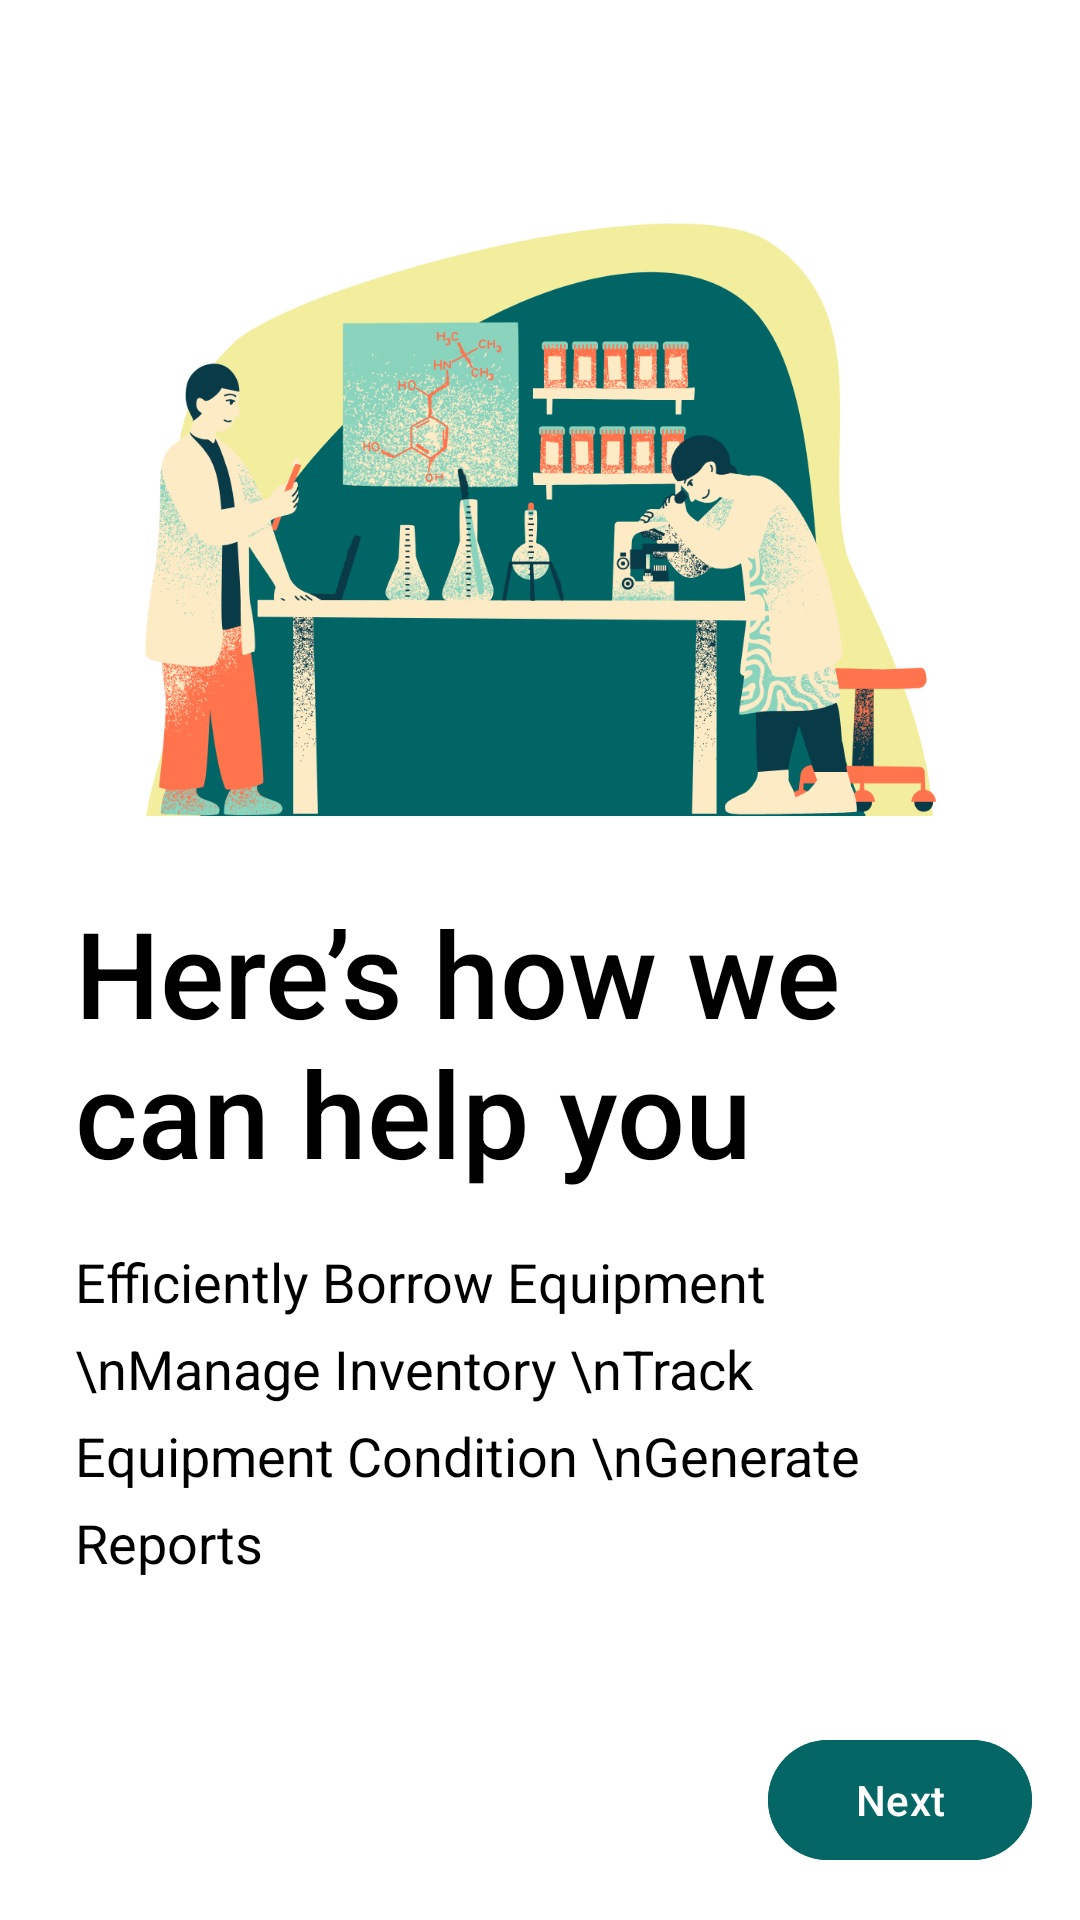

Layout XML and referenced resources for this Android screen:
<!-- AndroidManifest.xml: application theme Theme.LEMSLite -->
<!-- res/layout/fragment_onboarding2.xml -->
<androidx.constraintlayout.widget.ConstraintLayout xmlns:android="http://schemas.android.com/apk/res/android"
    xmlns:app="http://schemas.android.com/apk/res-auto"
    xmlns:tools="http://schemas.android.com/tools"
    android:layout_width="match_parent"
    android:layout_height="match_parent"
    android:background="#FFFFFF"
    tools:context=".fragments.OnboardingFragment2">

    <LinearLayout
        android:id="@+id/linearLayout2"
        android:layout_width="0dp"
        android:layout_height="0dp"
        android:orientation="vertical"
        app:layout_constraintBottom_toTopOf="@+id/linearLayout"
        app:layout_constraintEnd_toEndOf="parent"
        app:layout_constraintStart_toStartOf="parent"
        app:layout_constraintTop_toTopOf="parent">

        <LinearLayout
            android:layout_width="match_parent"
            android:layout_height="0dp"
            android:layout_weight="1"
            android:orientation="vertical">

            <androidx.constraintlayout.widget.ConstraintLayout
                android:layout_width="match_parent"
                android:layout_height="match_parent">

                <ImageView
                    android:id="@+id/imageView2"
                    android:layout_width="0dp"
                    android:layout_height="0dp"
                    android:layout_marginStart="8dp"
                    android:layout_marginTop="8dp"
                    android:layout_marginEnd="8dp"
                    android:layout_marginBottom="8dp"
                    android:src="@drawable/onboarding_image_2"
                    app:layout_constraintBottom_toBottomOf="parent"
                    app:layout_constraintEnd_toEndOf="parent"
                    app:layout_constraintStart_toStartOf="parent"
                    app:layout_constraintTop_toTopOf="parent"
                    app:layout_constraintVertical_bias="0.0" />
            </androidx.constraintlayout.widget.ConstraintLayout>

        </LinearLayout>

        <LinearLayout
            android:layout_width="match_parent"
            android:layout_height="0dp"
            android:layout_weight="1"
            android:orientation="vertical">

            <androidx.constraintlayout.widget.ConstraintLayout
                android:layout_width="match_parent"
                android:layout_height="match_parent">

                <TextView
                    android:id="@+id/textView2"
                    android:layout_width="0dp"
                    android:layout_height="105dp"
                    android:layout_marginLeft="25dp"
                    android:layout_marginTop="15dp"
                    android:layout_marginRight="25dp"
                    android:fontFamily="sans-serif-medium"
                    android:gravity="center|left"
                    android:text="@string/onboarding_help"
                    android:textColor="#000000"
                    android:textSize="40sp"
                    app:layout_constraintEnd_toEndOf="parent"
                    app:layout_constraintStart_toStartOf="parent"
                    app:layout_constraintTop_toTopOf="parent" />

                <TextView
                    android:id="@+id/textView6"
                    android:layout_width="0dp"
                    android:layout_height="wrap_content"
                    android:layout_marginLeft="25dp"
                    android:layout_marginTop="15dp"
                    android:layout_marginRight="25dp"
                    android:lineSpacingExtra="8sp"
                    android:text="Efficiently Borrow Equipment \nManage Inventory \nTrack Equipment Condition \nGenerate Reports"
                    android:textColor="#000000"
                    android:textSize="18sp"
                    app:layout_constraintEnd_toEndOf="parent"
                    app:layout_constraintHorizontal_bias="1.0"
                    app:layout_constraintStart_toStartOf="parent"
                    app:layout_constraintTop_toBottomOf="@+id/textView2" />
            </androidx.constraintlayout.widget.ConstraintLayout>

        </LinearLayout>

    </LinearLayout>

    <LinearLayout
        android:id="@+id/linearLayout"
        android:layout_width="0dp"
        android:layout_height="wrap_content"
        android:orientation="horizontal"
        app:layout_constraintBottom_toBottomOf="parent"
        app:layout_constraintEnd_toEndOf="parent"
        app:layout_constraintStart_toStartOf="parent"
        app:layout_constraintTop_toBottomOf="@+id/linearLayout2">

        <Space
            android:layout_width="0dp"
            android:layout_height="wrap_content"
            android:layout_weight="1" />

        <com.google.android.material.button.MaterialButton
            android:id="@+id/btn_next"
            android:layout_width="wrap_content"
            android:layout_height="wrap_content"
            android:layout_margin="16dp"
            android:backgroundTint="#056765"
            android:text="Next"
            android:textColor="@color/white" />
    </LinearLayout>

</androidx.constraintlayout.widget.ConstraintLayout>
<!-- resources referenced by this layout -->
<resources>
  <color name="white">#FFFFFFFF</color>
  <!-- drawable onboarding_image_2: png bitmap (drawable, 277233 bytes) -->
  <string name="onboarding_help">Here’s how we\ncan help you</string>
  <style name="Theme.LEMSLite" parent="Base.Theme.LEMSLite" />
  <style name="Base.Theme.LEMSLite" parent="Theme.Material3.DayNight.NoActionBar">
          
          
      </style>
</resources>
